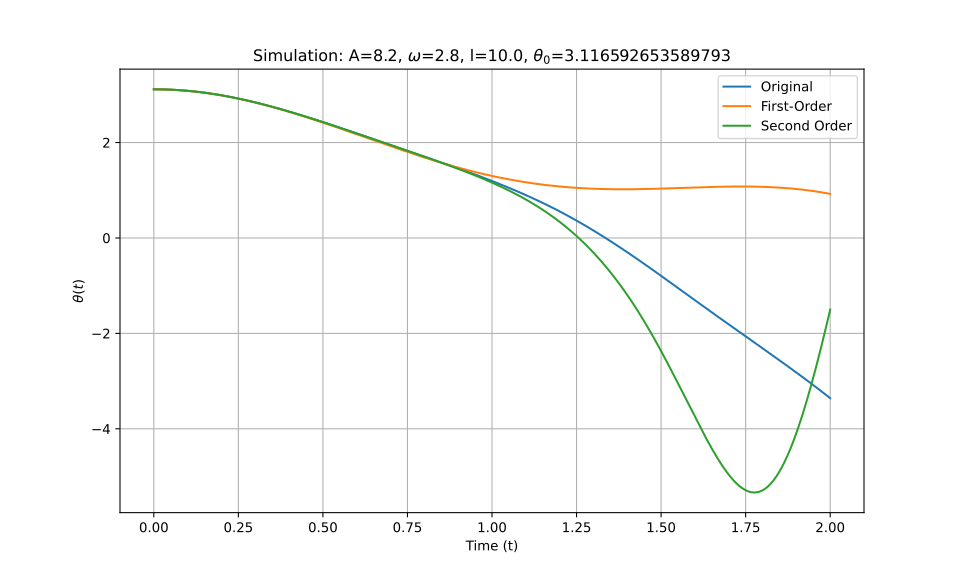

The table this chart was drawn from, first rows:
t_eval, Equation_1, Equation_2, Equation_3
0.0, 3.117, 3.117, 3.117
0.002002, 3.117, 3.117, 3.117
0.004004, 3.117, 3.117, 3.117
0.006006, 3.116, 3.116, 3.116
0.008008, 3.116, 3.116, 3.116
0.01001, 3.116, 3.116, 3.116
0.01201, 3.116, 3.116, 3.116
0.01401, 3.116, 3.116, 3.116
0.01602, 3.116, 3.116, 3.116
0.01802, 3.116, 3.116, 3.116
0.02002, 3.115, 3.115, 3.115
0.02202, 3.115, 3.115, 3.115
0.02402, 3.115, 3.115, 3.115
0.02603, 3.114, 3.114, 3.114
0.02803, 3.114, 3.114, 3.114
0.03003, 3.114, 3.114, 3.114
0.03203, 3.113, 3.113, 3.113
0.03403, 3.113, 3.113, 3.113
0.03604, 3.112, 3.112, 3.112
0.03804, 3.112, 3.112, 3.112
0.04004, 3.111, 3.111, 3.111
0.04204, 3.111, 3.111, 3.111
0.04404, 3.11, 3.11, 3.11
0.04605, 3.11, 3.11, 3.11
0.04805, 3.109, 3.109, 3.109
0.05005, 3.109, 3.109, 3.109
0.05205, 3.108, 3.108, 3.108
0.05405, 3.107, 3.107, 3.107
0.05606, 3.106, 3.106, 3.106
0.05806, 3.106, 3.106, 3.106
0.06006, 3.105, 3.105, 3.105
0.06206, 3.104, 3.104, 3.104
0.06406, 3.103, 3.103, 3.103
0.06607, 3.103, 3.103, 3.103
0.06807, 3.102, 3.102, 3.102
0.07007, 3.101, 3.101, 3.101
0.07207, 3.1, 3.1, 3.1
0.07407, 3.099, 3.099, 3.099
0.07608, 3.098, 3.098, 3.098
0.07808, 3.097, 3.097, 3.097
0.08008, 3.096, 3.096, 3.096
0.08208, 3.095, 3.095, 3.095
0.08408, 3.094, 3.094, 3.094
0.08609, 3.093, 3.093, 3.093
0.08809, 3.092, 3.092, 3.092
0.09009, 3.091, 3.091, 3.091
0.09209, 3.089, 3.089, 3.089
0.09409, 3.088, 3.088, 3.088
0.0961, 3.087, 3.087, 3.087
0.0981, 3.086, 3.086, 3.086
0.1001, 3.084, 3.084, 3.084
0.1021, 3.083, 3.083, 3.083
0.1041, 3.082, 3.082, 3.082
0.1061, 3.081, 3.08, 3.081
0.1081, 3.079, 3.079, 3.079
0.1101, 3.078, 3.078, 3.078
0.1121, 3.076, 3.076, 3.076
0.1141, 3.075, 3.075, 3.075
0.1161, 3.073, 3.073, 3.073
0.1181, 3.072, 3.072, 3.072
... 940 more rows
